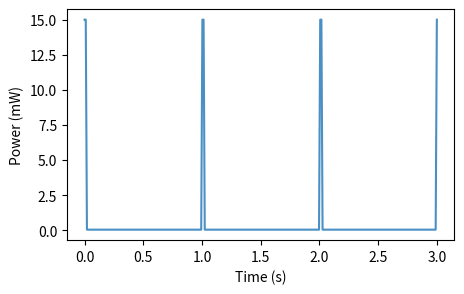

This figure's Python source:
import os
import matplotlib.pyplot as plt
import numpy as np
t = np.linspace(0, 3, 300)
y = np.where(t % 1.0 < 0.02, 15, 0.05)
fig, ax = plt.subplots(figsize=(5,3))
ax.plot(t, y, color='#4a90c4')
ax.set_ylabel('Power (mW)')
ax.set_xlabel('Time (s)')
plt.savefig(os.environ.get('VISUAL_OUT_PATH', 'out.svg'), format='svg', bbox_inches='tight')
